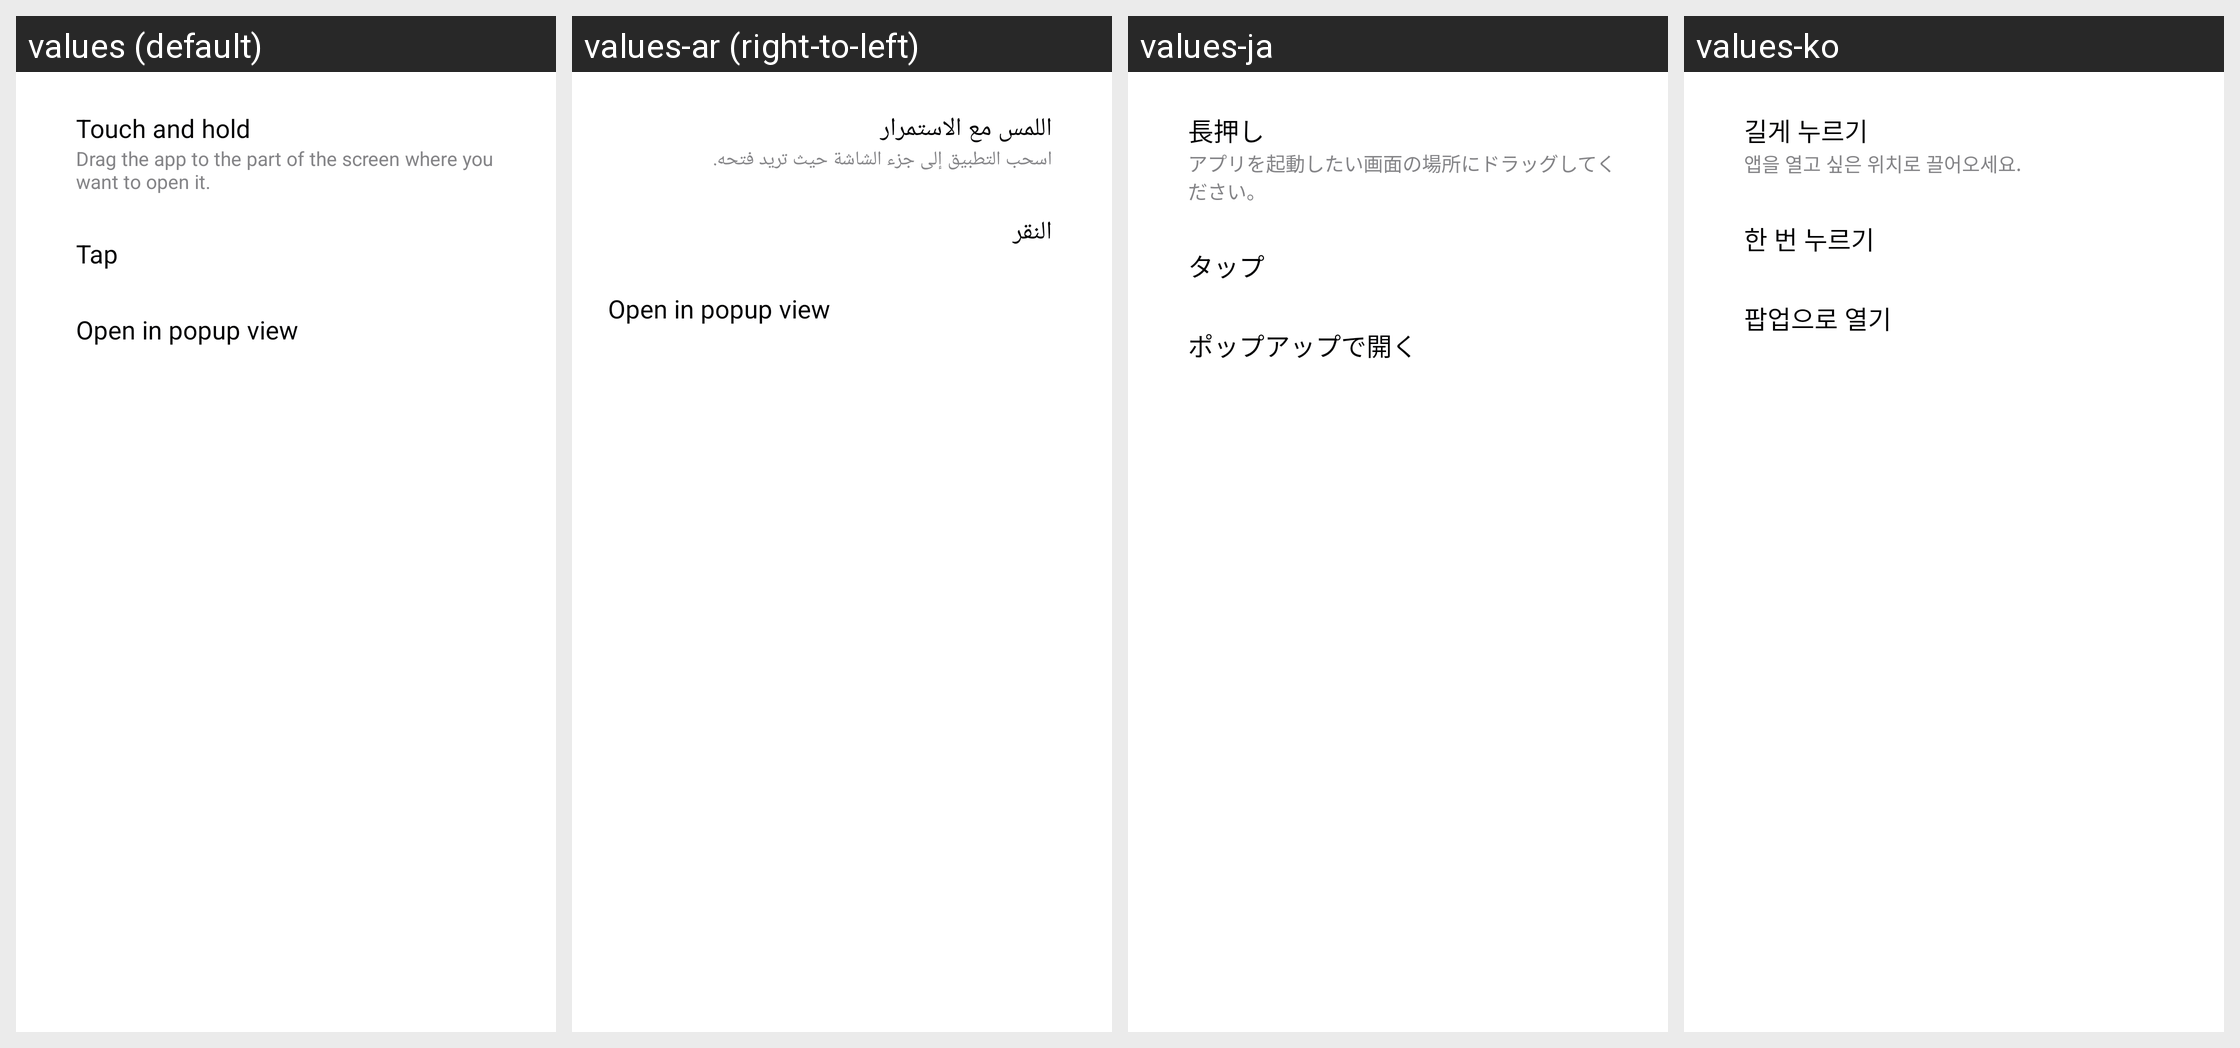

Strings drawn on this Android screen and how each of the app's shown locales translates them:
Android screen res/layout/apps_edge_settings_dialog.xml rendered under 4 locales, left to right: values (default), values-ar (right-to-left), values-ja, values-ko. Device: Nexus 5 (rendered at 1080×1920; each locale shown at half size, 540×960, under a caption strip naming it); theme Theme.HoneySpace.
Other locales in the repository, not shown: values-af, values-am, values-as, values-az, values-az-rAZ, values-be, values-be-rBY, values-bg, values-bn, values-bn-rBD, values-bn-rIN, values-bo, values-bs, values-ca, values-ckb-rIR, values-cs, values-da, values-de, values-el, values-en, values-en-rAU, values-en-rCA, values-en-rDI, values-en-rGB, values-en-rPH, values-en-rUS, values-en-rXC, values-en-rZG, values-es, values-es-rES, values-es-rUS, values-et, values-et-rEE, values-eu, values-eu-rES, values-fa, values-fi, values-fr, values-fr-rCA, values-ga, values-gl, values-gl-rES, values-gu, values-gu-rIN, values-ha, values-he, values-hi, values-hr, values-hu, values-hy, values-hy-rAM, values-id, values-ig, values-in, values-is, values-is-rIS, values-it, values-iw, values-ka, values-ka-rGE, values-kk, values-kk-rKZ, values-km, values-km-rKH, values-kn, values-kn-rIN, values-ku, values-ky, values-ky-rKG, values-lo, values-lo-rLA, values-lt, values-lv, values-mk, values-mk-rMK, values-ml, values-ml-rIN, values-mn, values-mn-rMN, values-mr, values-mr-rIN, values-ms, values-ms-rMY, values-my, values-my-rMM, values-my-rZG, values-nb, values-ne, values-ne-rNP, values-nl, values-or, values-pa, values-pa-rIN, values-pl, values-pl-rSP, values-pt, values-pt-rBR, values-pt-rPT, values-ro, values-ru, values-si, values-si-rLK, values-sk, values-sl, values-sq, values-sq-rAL, values-sr, values-sv, values-sw, values-ta, values-ta-rIN, values-te, values-te-rIN, values-tg, values-th, values-tk, values-tl, values-tr, values-ug-rCN, values-uk, values-ur, values-ur-rPK, values-uz, values-uz-rUZ, values-vi, values-yo, values-zh-rCN, values-zh-rHK, values-zh-rTW, values-zu.
Strings drawn on this screen, with the default value and each locale's value (text and hints the layout hard-codes, and strings that could not be matched under every locale, appear in the picture but are not listed):

settings_dialog_touch_and_hold
  values: Touch and hold
  values-ar: اللمس مع الاستمرار
  values-ja: 長押し
  values-ko: 길게 누르기

settings_dialog_touch_and_hold_sub_text
  values: Drag the app to the part of the screen where you want to open it.
  values-ar: اسحب التطبيق إلى جزء الشاشة حيث تريد فتحه.
  values-ja: アプリを起動したい画面の場所にドラッグしてください。
  values-ko: 앱을 열고 싶은 위치로 끌어오세요.

settings_dialog_tap
  values: Tap
  values-ar: النقر
  values-ja: タップ
  values-ko: 한 번 누르기

settings_dialog_open_popup_view
  values: Open in popup view
  values-ar: Open in popup view  [not translated; the default value is used]
  values-ja: ポップアップで開く
  values-ko: 팝업으로 열기
